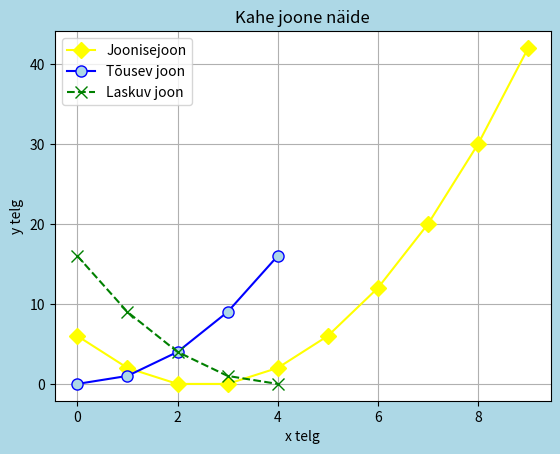

Here is the Python script that generated this plot:
import matplotlib.pyplot as plt
import numpy as np
x=np.arange(0, 10, 1) # 0, 1,2,3,4,5,6,7,8,9
y=x**2-5*x+6
plt.figure(facecolor='lightblue')
plt.title("Joonise peakiri")
plt.xlabel("x telg")
plt.ylabel("y telg")
plt.grid(True)
plt.plot(x,y, color='yellow', linestyle='-', marker='D',
markersize=8, label="Joonisejoon")
plt.show()

x = [0, 1, 2, 3, 4]
y1 = [0, 1, 4, 9, 16]
y2 = [16, 9, 4, 1, 0]

plt.plot(x, y1, linestyle='-', marker='o', color='blue',
         markersize=8, markerfacecolor='lightblue', label="Tõusev joon")
plt.plot(x, y2, linestyle='--', marker='x', color='green',
         markersize=8, label="Laskuv joon")

plt.title("Kahe joone näide")
plt.xlabel("x telg")
plt.ylabel("y telg")
plt.legend()
plt.grid(True)
plt.show()

